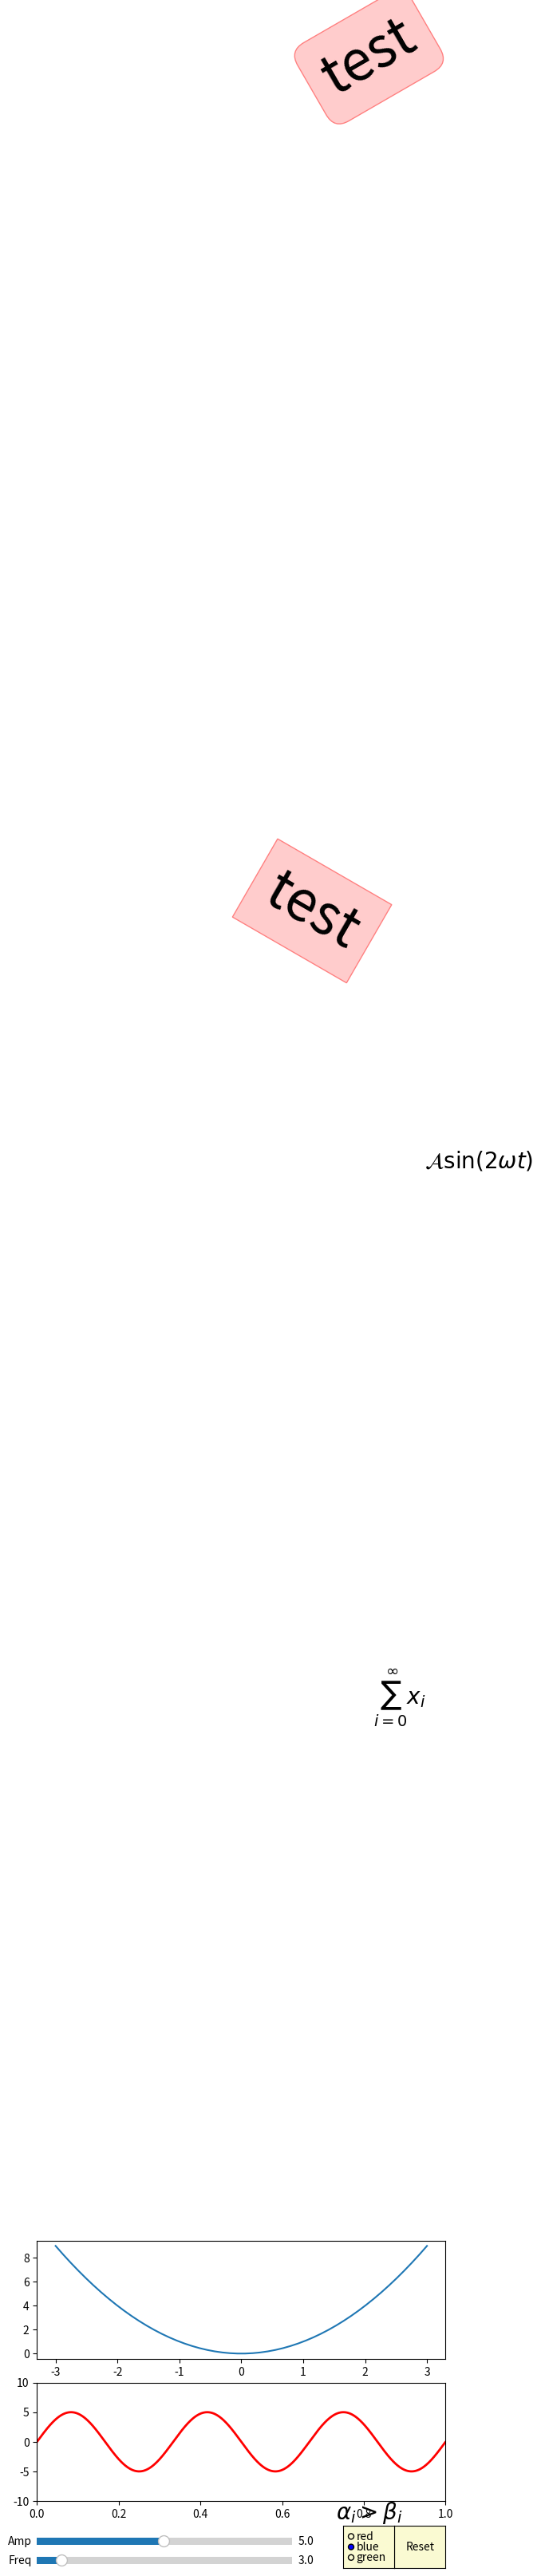

Reproduce this figure in Python.
import numpy as np
from datetime import datetime
import matplotlib.pyplot as plt
import sys
from matplotlib.widgets import Slider, Button, RadioButtons
from matplotlib.widgets import MultiCursor
'''
定义matplot用户交互界面的配置例子，含选项、按钮、slider以及对应的事件处理
键盘事件处理函数
鼠标移动位置
各部件的位置、大小均可配置
鼠标选址图像位置例子
https://matplotlib.org/gallery/event_handling/pick_event_demo2.html#
sphx-glr-gallery-event-handling-pick-event-demo2-py

矩阵区域选择
https://matplotlib.org/gallery/widgets/rectangle_selector.html#
sphx-glr-gallery-widgets-rectangle-selector-py
'''
fig, (ax,ax1) = plt.subplots(2)
left_space=0.10
widgets_start=0.025
widgets_hight=0.04
widgets_space=0.03
slider_width=0.5
reset_x=0.8
reset_width=0.1
plt.subplots_adjust(left=left_space, bottom=widgets_hight*5)
t = np.arange(0.0, 1.0, 0.001)
a0 = 5
f0 = 3
delta_f = 5.0
s = a0*np.sin(2*np.pi*f0*t)
l, = plt.plot(t, s, lw=2, color='red')
plt.axis([0, 1, -10, 10])

#部件显示位置及颜色
axcolor = 'lightgoldenrodyellow'
reset_ax = plt.axes([reset_x,         widgets_start,  reset_width, widgets_hight*2+widgets_space])
freq_ax  = plt.axes([left_space,   widgets_start,  slider_width,   widgets_hight], facecolor=axcolor)
amp_ax   = plt.axes([left_space,   widgets_start*3,  slider_width,   widgets_hight], facecolor=axcolor)
radio_ax     = plt.axes([reset_x-reset_width,   widgets_start,  reset_width,  widgets_hight*2+widgets_space], facecolor=axcolor)

#部件定义
sfreq = Slider(freq_ax, 'Freq', 0.1, 30.0, valinit=f0)
samp = Slider(amp_ax, 'Amp', 0.1, 10.0, valinit=a0)
radio = RadioButtons(radio_ax, ('red', 'blue', 'green'), active=1)
button = Button(reset_ax, 'Reset', color=axcolor, hovercolor='0.975')

#定期更新图像例子
count=0
x = np.linspace(-3, 3)
ax.plot(x, x ** 2)
def update_title(axes):
    global  count
    ax.clear()
    count+=1
    ax.plot(x,count *np.sin(count*x*x))
    ax.set_title(datetime.now())
    ax.figure.canvas.draw()

    ax1.clear()
    s = a0 * np.sin(count * np.pi * f0 * t)
    ax1.plot(t, s, lw=2, color='red')
    ax1.figure.canvas.draw()


# Create a new timer object. Set the interval to 100 milliseconds
# (1000 is default) and tell the timer what function should be called.
timer = fig.canvas.new_timer(interval=100)
timer.add_callback(update_title, ax)
timer.start()


#滑块参数变化事件处理函数
def update(val):
    amp = samp.val
    freq = sfreq.val
    l.set_ydata(amp*np.sin(2*np.pi*freq*t))
    fig.canvas.draw_idle()

sfreq.on_changed(update)
samp.on_changed(update)

#按钮clicked事件处理函数
def reset(event):
    sfreq.reset()
    samp.reset()
button.on_clicked(reset)

#Radio选项变化事件处理函数
def colorfunc(label):
    l.set_color(label)
    fig.canvas.draw_idle()
radio.on_clicked(colorfunc)

def press(event):
    print('press', event.key)
    sys.stdout.flush()
    if event.key == 'x':
        #其他处理函数
        fig.canvas.draw()

fig.canvas.mpl_connect('key_press_event', press)

#花式文本框:
plt.text(0, 6.5, "test", size=50, rotation=30.,ha="center", va="center",bbox=dict(boxstyle="round",ec=(1., 0.5, 0.5),fc=(1., 0.8, 0.8),))
plt.text(0, 4.4, "test", size=50, rotation=-30.,ha="right", va="top",bbox=dict(boxstyle="square",ec=(1., 0.5, 0.5),fc=(1., 0.8, 0.8),))
plt.draw()

#数学公式:
plt.title(r'$\alpha_i > \beta_i$', fontsize=20)
plt.text(0.01, 2.2, r'$\sum_{i=0}^\infty x_i$', fontsize=20)
plt.text(0.12, 3.6, r'$\mathcal{A}\mathrm{sin}(2 \omega t)$', fontsize=20)

multi = MultiCursor(fig.canvas, (ax,ax1), color='r', lw=1)

plt.show()